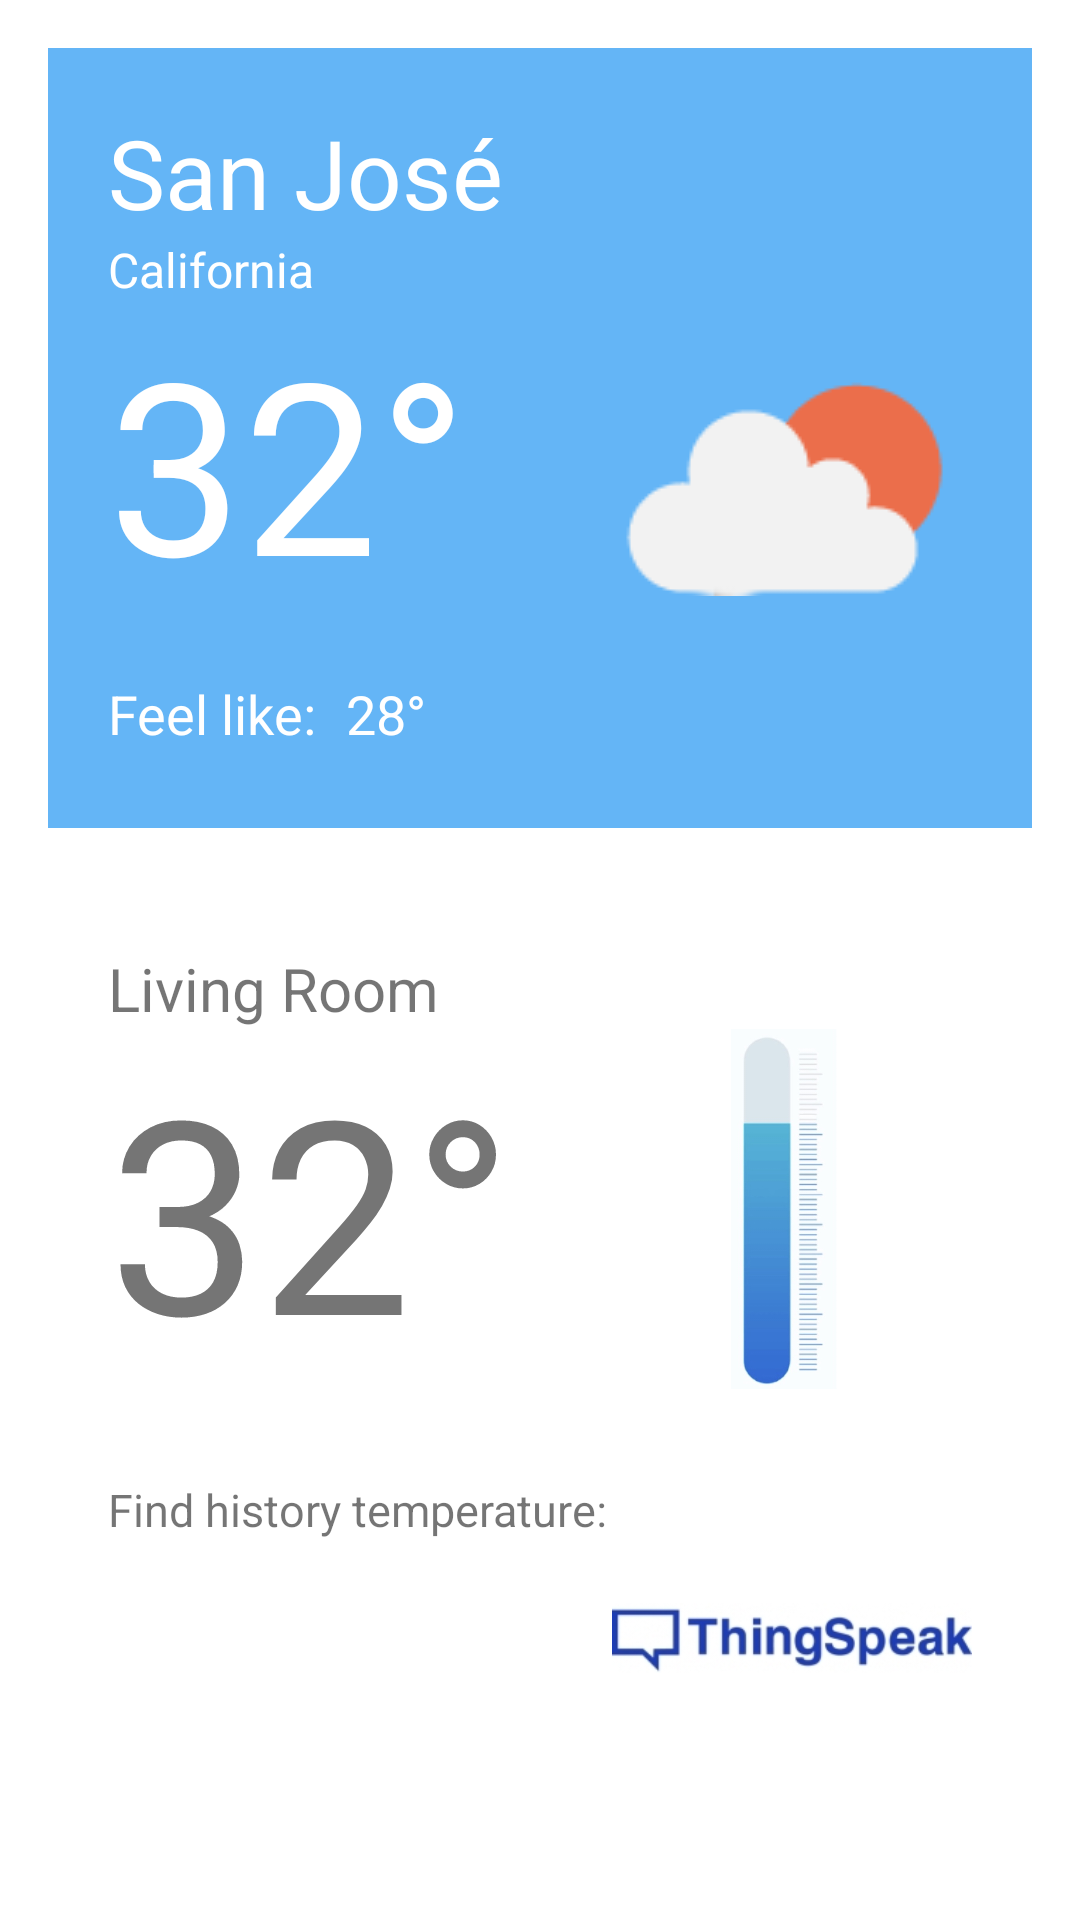

Produce the Android XML layout that renders to this screen, including the resource entries it uses.
<!-- AndroidManifest.xml: application theme Theme.TemPi -->
<!-- res/layout/fragment_temp.xml -->
<?xml version="1.0" encoding="utf-8"?>
<RelativeLayout xmlns:android="http://schemas.android.com/apk/res/android"
    android:orientation="vertical"
    android:layout_width="match_parent"
    android:layout_height="match_parent"
    android:padding="16dp"
    >

    <RelativeLayout
        android:id="@+id/tempWeather"
        android:layout_width="match_parent"
        android:layout_height="260dp"
        android:background="#64B5F6"
        android:padding="20dp">

        <TextView
            android:id="@+id/txtCity"
            android:layout_width="wrap_content"
            android:layout_height="wrap_content"
            android:text="San José"
            android:textColor="@color/white"
            android:textSize="32dp" />

        <TextView
            android:id="@+id/txtTime"
            android:layout_width="wrap_content"
            android:layout_height="wrap_content"
            android:layout_below="@+id/txtCity"
            android:text="California"
            android:textColor="@color/white"
            android:textSize="16dp" />


        <ImageView
            android:id="@+id/imgIcon"
            android:layout_width="120dp"
            android:layout_height="120dp"
            android:layout_below="@id/txtTime"
            android:layout_alignParentRight="true"
            android:src="@drawable/weather" />

        <TextView
            android:id="@+id/txtValue"
            android:layout_width="wrap_content"
            android:layout_height="wrap_content"
            android:layout_below="@+id/txtTime"
            android:text="32"
            android:textColor="@color/white"
            android:textSize="80dp" />

        <TextView
            android:id="@+id/tempWeather_degree"
            android:layout_width="wrap_content"
            android:layout_height="wrap_content"
            android:layout_below="@+id/txtTime"
            android:layout_toRightOf="@id/txtValue"
            android:text="°"
            android:textColor="@color/white"
            android:textSize="80dp" />

        <ImageView
            android:id="@+id/imgFeelLike"
            android:layout_width="wrap_content"
            android:layout_height="wrap_content"
            android:layout_below="@id/imgIcon"

            android:src="@drawable/temp" />

        <TextView
            android:id="@+id/txtTitleFeelLike"
            android:layout_width="wrap_content"
            android:layout_height="34dp"
            android:layout_below="@id/imgIcon"
            android:layout_marginTop="5dp"
            android:layout_toRightOf="@id/imgFeelLike"
            android:text="Feel like:"
            android:textColor="@color/white"
            android:textSize="18dp" />

        <TextView
            android:id="@+id/feelLike"
            android:layout_width="wrap_content"
            android:layout_height="wrap_content"
            android:layout_below="@id/imgIcon"
            android:layout_marginLeft="10dp"
            android:layout_marginTop="5dp"
            android:layout_toRightOf="@id/txtTitleFeelLike"
            android:text="28°"
            android:textColor="@color/white"
            android:textSize="18dp" />

    </RelativeLayout>


    <RelativeLayout
        android:id="@+id/tempRoom"
        android:layout_below="@id/tempWeather"
        android:layout_width="match_parent"
        android:layout_height="wrap_content"
        android:layout_marginTop="20dp"
        android:padding="20dp">

        <TextView
            android:id="@+id/tempLocation"
            android:layout_width="wrap_content"
            android:layout_height="wrap_content"
            android:text="Living Room"
            android:textSize="20dp"
            />

        <TextView
            android:id="@+id/tempRoomValue"
            android:layout_width="wrap_content"
            android:layout_height="wrap_content"
            android:layout_below="@+id/tempLocation"
            android:text="32"
            android:textSize="90dp" />

        <TextView
            android:id="@+id/tempRoomValue_degree"
            android:layout_width="wrap_content"
            android:layout_height="wrap_content"
            android:layout_below="@+id/tempLocation"
            android:layout_toRightOf="@id/tempRoomValue"
            android:text="°"
            android:textSize="90dp" />

        <ImageView
            android:id="@+id/roomThermometer"
            android:layout_width="120dp"
            android:layout_height="120dp"
            android:layout_below="@id/tempLocation"
            android:layout_alignParentRight="true"
            android:src="@drawable/thermometer" />

        <TextView
            android:id="@+id/temp_thingspeak"
            android:layout_width="wrap_content"
            android:layout_height="wrap_content"
            android:layout_below="@id/tempRoomValue"
            android:layout_marginTop="30dp"
            android:text="Find history temperature:"
            android:textSize="15dp"
            />

        <ImageView
            android:id="@+id/room_thingspeak_logo"
            android:layout_width="120dp"
            android:layout_height="120dp"
            android:layout_below="@id/roomThermometer"
            android:layout_marginTop="25dp"
            android:layout_alignParentRight="true"
            android:src="@drawable/thingspeak_logo"/>

    </RelativeLayout>
</RelativeLayout>
<!-- resources referenced by this layout -->
<resources>
  <!-- drawable thermometer: jpg bitmap (drawable, 35333 bytes) -->
  <!-- drawable thingspeak_logo: jpeg bitmap (drawable-v24, 13340 bytes) -->
  <!-- drawable weather: png bitmap (drawable-v24, 3290 bytes) -->
  <style name="Theme.TemPi" parent="Theme.MaterialComponents.DayNight.NoActionBar">
          
          <item name="colorPrimary">@color/purple_500</item>
          <item name="colorPrimaryVariant">@color/purple_700</item>
          <item name="colorOnPrimary">@color/white</item>
          
          <item name="colorSecondary">@color/teal_200</item>
          <item name="colorSecondaryVariant">@color/teal_700</item>
          <item name="colorOnSecondary">@color/black</item>
          
          <item name="android:statusBarColor" tools:targetApi="l">?attr/colorPrimaryVariant</item>
          
      </style>
  <!-- not gathered from this repository: default colours our renderer supplied (Android Studio template values) -->
  <color name="purple_500">#FF6200EE</color>
  <color name="purple_700">#FF3700B3</color>
  <color name="teal_200">#FF03DAC5</color>
  <color name="teal_700">#FF018786</color>
  <color name="black">#FF000000</color>
  <color name="white">#FFFFFFFF</color>
</resources>
